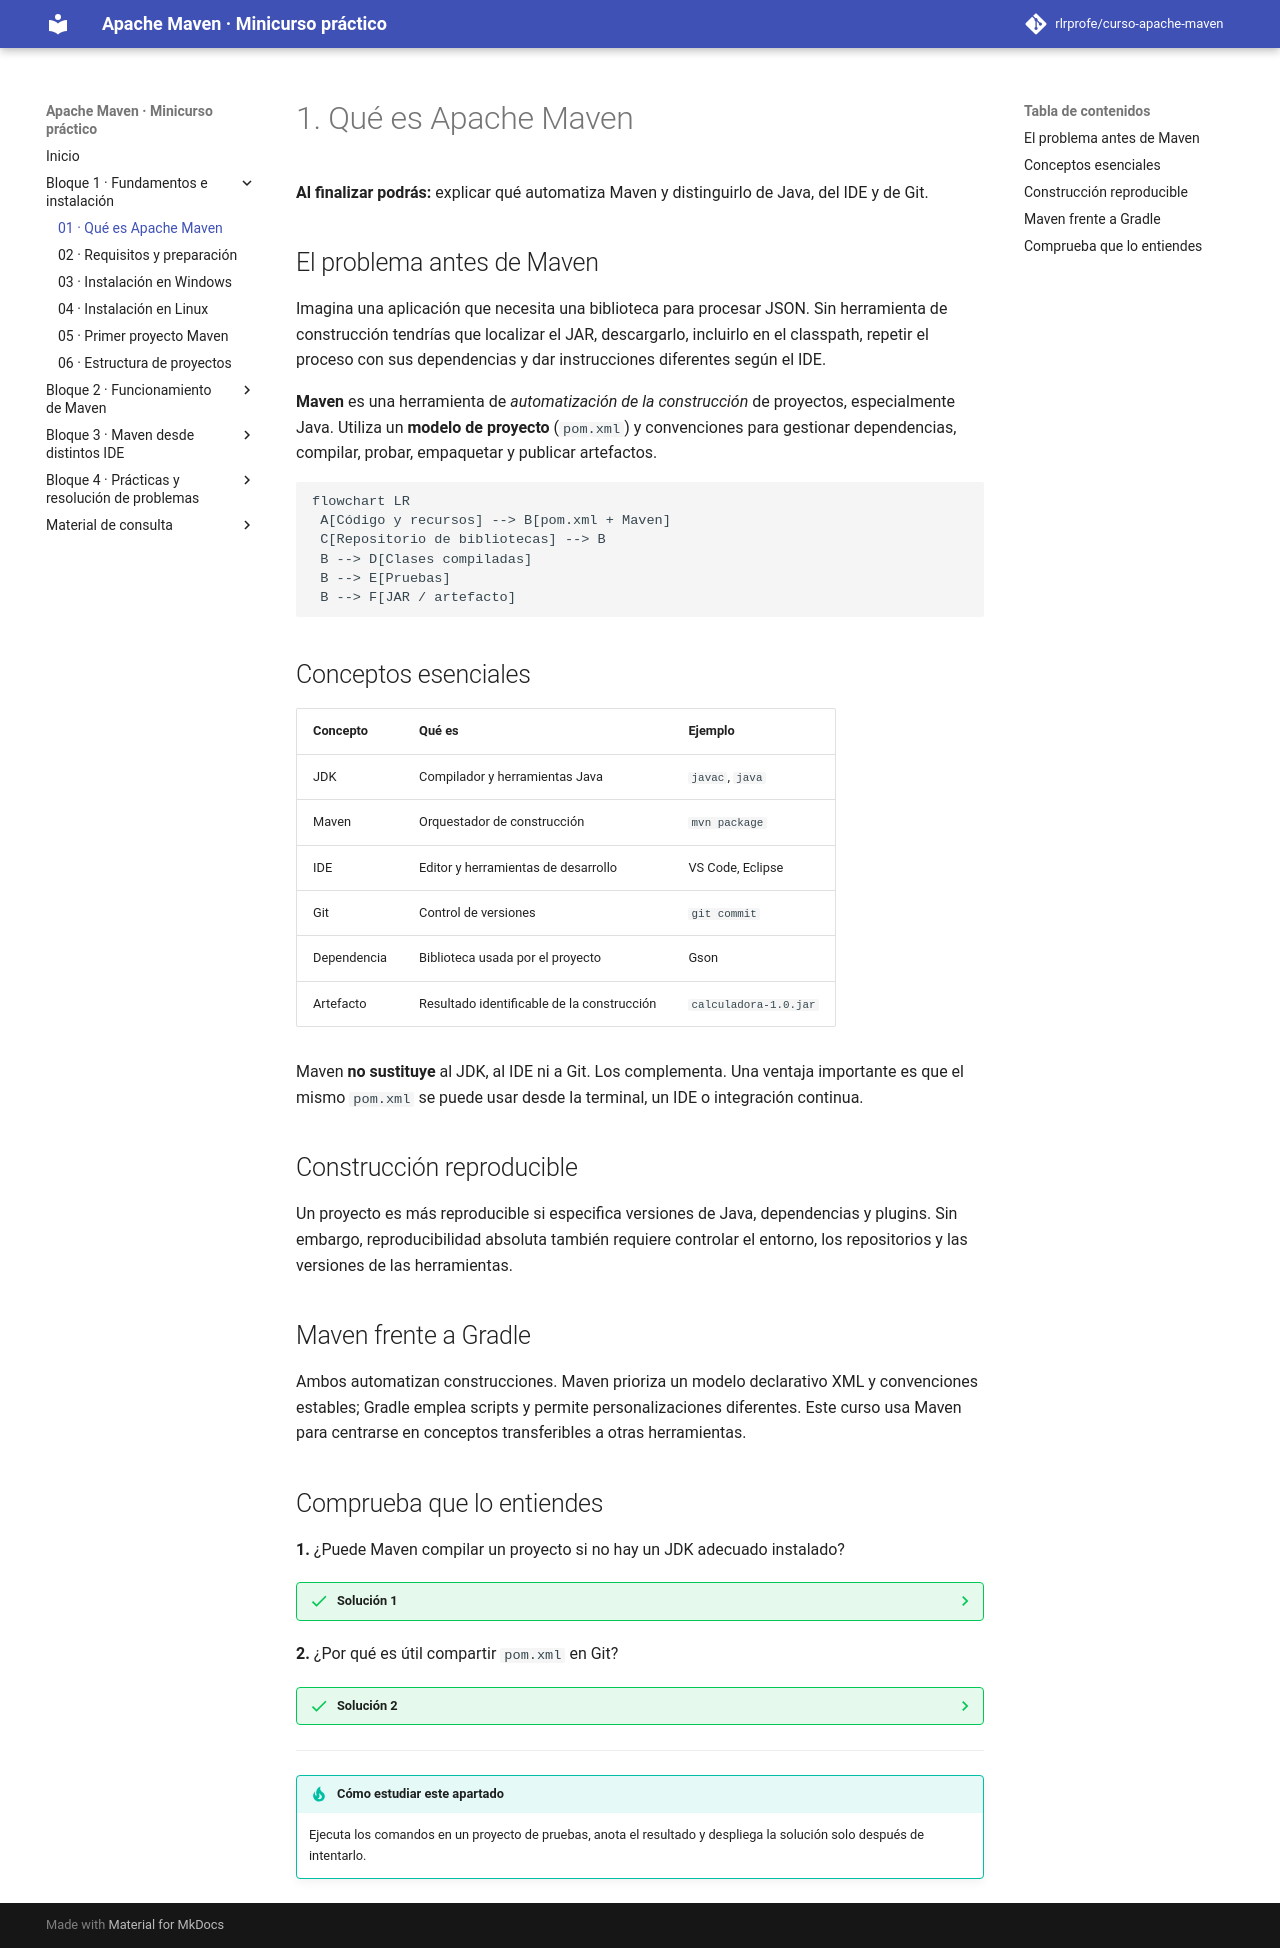

repository: rlrprofe/apache-maven · page: 01-introduccion/index.html · generator: mkdocs

# 1. Qué es Apache Maven

**Al finalizar podrás:** explicar qué automatiza Maven y distinguirlo de Java, del IDE y de Git.

## El problema antes de Maven

Imagina una aplicación que necesita una biblioteca para procesar JSON. Sin herramienta de construcción tendrías que localizar el JAR, descargarlo, incluirlo en el classpath, repetir el proceso con sus dependencias y dar instrucciones diferentes según el IDE.

**Maven** es una herramienta de *automatización de la construcción* de proyectos, especialmente Java. Utiliza un **modelo de proyecto** (`pom.xml`) y convenciones para gestionar dependencias, compilar, probar, empaquetar y publicar artefactos.

```mermaid
flowchart LR
 A[Código y recursos] --> B[pom.xml + Maven]
 C[Repositorio de bibliotecas] --> B
 B --> D[Clases compiladas]
 B --> E[Pruebas]
 B --> F[JAR / artefacto]
```

## Conceptos esenciales

| Concepto | Qué es | Ejemplo |
|---|---|---|
| JDK | Compilador y herramientas Java | `javac`, `java` |
| Maven | Orquestador de construcción | `mvn package` |
| IDE | Editor y herramientas de desarrollo | VS Code, Eclipse |
| Git | Control de versiones | `git commit` |
| Dependencia | Biblioteca usada por el proyecto | Gson |
| Artefacto | Resultado identificable de la construcción | `calculadora-1.0.jar` |

Maven **no sustituye** al JDK, al IDE ni a Git. Los complementa. Una ventaja importante es que el mismo `pom.xml` se puede usar desde la terminal, un IDE o integración continua.

## Construcción reproducible

Un proyecto es más reproducible si especifica versiones de Java, dependencias y plugins. Sin embargo, reproducibilidad absoluta también requiere controlar el entorno, los repositorios y las versiones de las herramientas.

## Maven frente a Gradle

Ambos automatizan construcciones. Maven prioriza un modelo declarativo XML y convenciones estables; Gradle emplea scripts y permite personalizaciones diferentes. Este curso usa Maven para centrarse en conceptos transferibles a otras herramientas.

## Comprueba que lo entiendes

**1.** ¿Puede Maven compilar un proyecto si no hay un JDK adecuado instalado?

??? success "Solución 1"
    No. Maven se ejecuta sobre Java y necesita herramientas de compilación adecuadas. `mvn -version` muestra la versión de Java con la que se está ejecutando.

**2.** ¿Por qué es útil compartir `pom.xml` en Git?

??? success "Solución 2"
    Porque permite que otra persona recupere dependencias y reproduzca fases de construcción sin intercambiar manualmente los JAR de terceros.

---

!!! tip "Cómo estudiar este apartado"
    Ejecuta los comandos en un proyecto de pruebas, anota el resultado y despliega la solución solo después de intentarlo.
